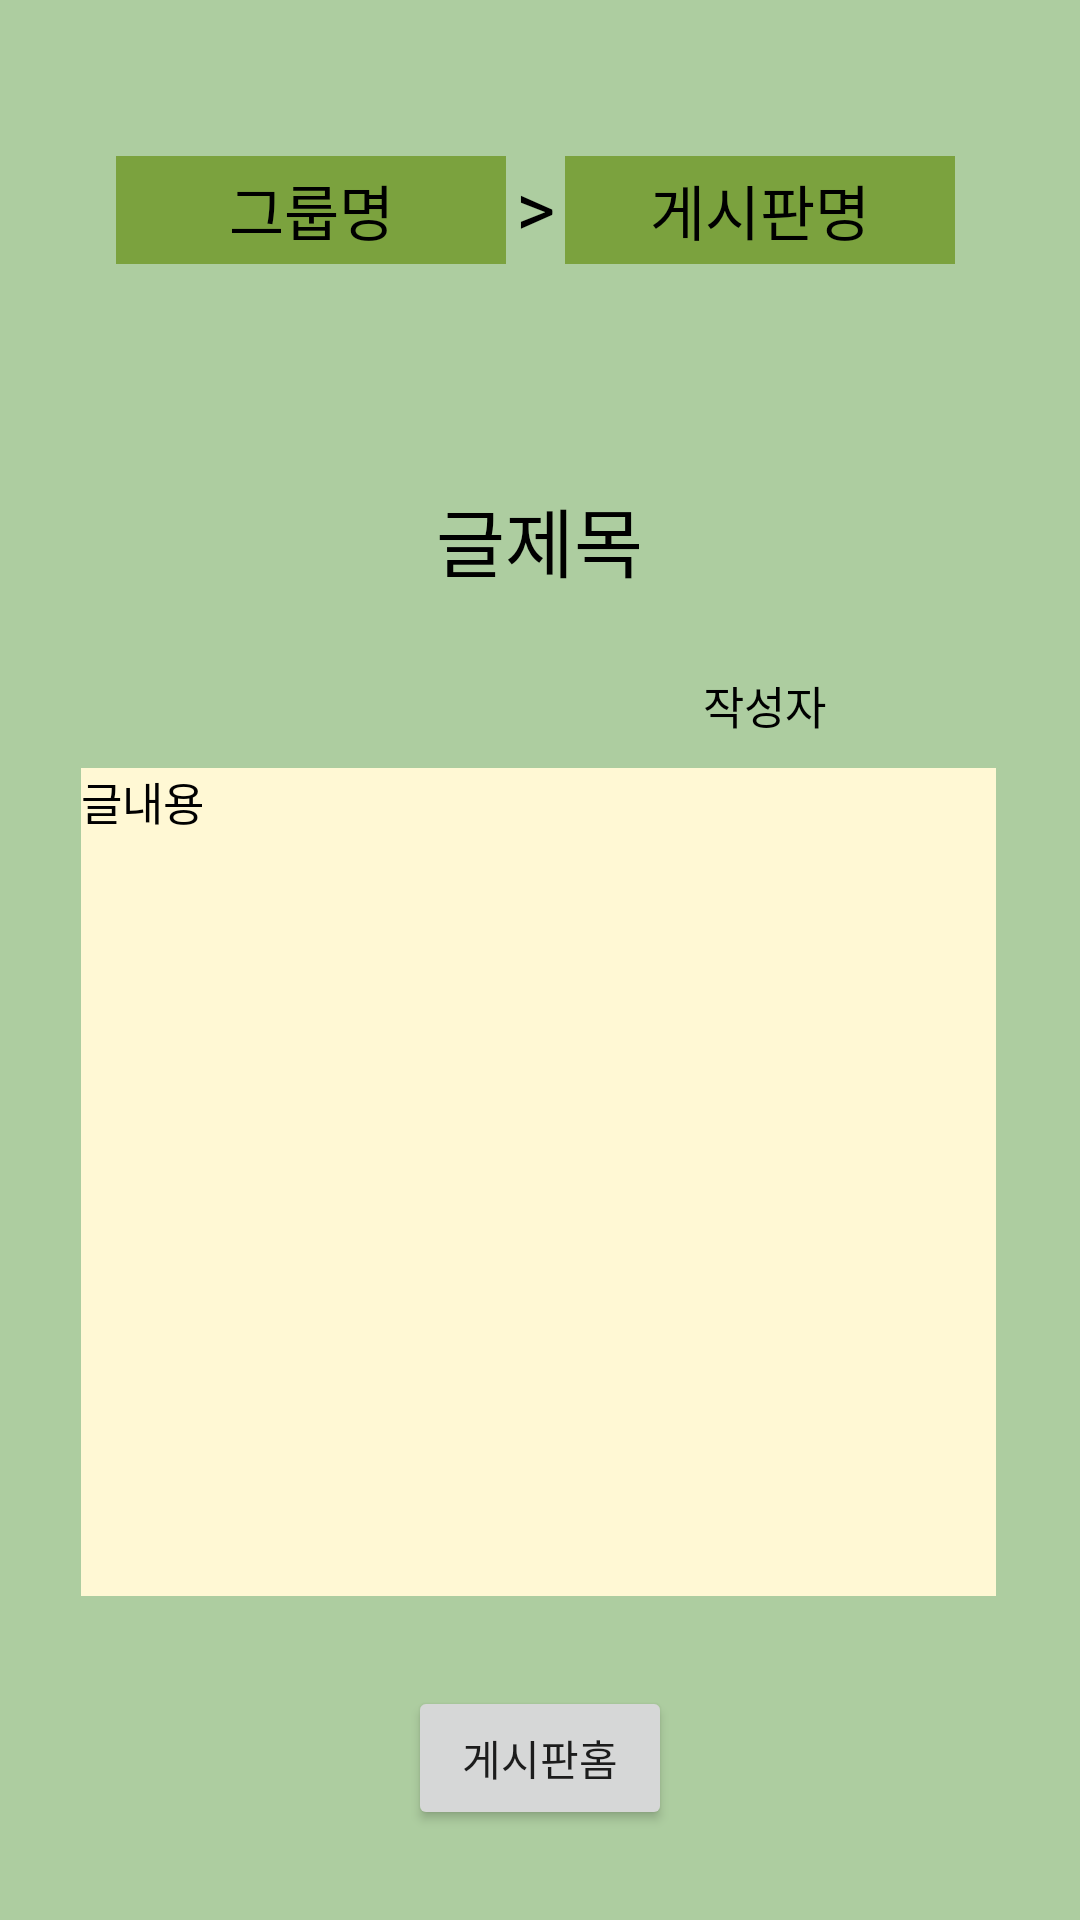

Write the Android layout XML for this screen, with the resource values it uses.
<!-- AndroidManifest.xml: application theme Theme.Sogong_Project -->
<!-- res/layout/activity_post_content.xml -->
<?xml version="1.0" encoding="utf-8"?>
<androidx.constraintlayout.widget.ConstraintLayout xmlns:android="http://schemas.android.com/apk/res/android"
    xmlns:app="http://schemas.android.com/apk/res-auto"
    xmlns:tools="http://schemas.android.com/tools"
    android:layout_width="match_parent"
    android:layout_height="match_parent"
    android:background="#ADCDA0"
    tools:context=".PostContentActivity">

    <TextView
        android:id="@+id/postContent"
        android:layout_width="305dp"
        android:layout_height="276dp"
        android:layout_marginStart="30dp"
        android:layout_marginLeft="30dp"
        android:layout_marginTop="48dp"
        android:layout_marginEnd="30dp"
        android:layout_marginRight="30dp"
        android:background="#FFF8D4"
        android:text="글내용"
        android:textColor="#000000"
        android:textSize="15sp"
        app:layout_constraintEnd_toEndOf="parent"
        app:layout_constraintHorizontal_bias="0.652"
        app:layout_constraintStart_toStartOf="parent"
        app:layout_constraintTop_toBottomOf="@+id/postTitle" />

    <TextView
        android:id="@+id/postTitle"
        android:layout_width="241dp"
        android:layout_height="56dp"
        android:layout_marginStart="30dp"
        android:layout_marginLeft="30dp"
        android:layout_marginTop="152dp"
        android:layout_marginEnd="30dp"
        android:layout_marginRight="30dp"
        android:background="@drawable/radius"
        android:backgroundTint="#AB00960F"
        android:gravity="center_horizontal|center_vertical"
        android:text="글제목"
        android:textColor="#000000"
        android:textSize="25sp"
        app:layout_constraintEnd_toEndOf="parent"
        app:layout_constraintHorizontal_bias="0.497"
        app:layout_constraintStart_toStartOf="parent"
        app:layout_constraintTop_toTopOf="parent" />

    <TextView
        android:id="@+id/grpbdpost"
        android:layout_width="wrap_content"
        android:layout_height="wrap_content"
        android:layout_marginTop="52dp"
        android:gravity="center_horizontal"
        android:text=">"
        android:textColor="#000000"
        android:textSize="25sp"
        app:layout_constraintEnd_toStartOf="@+id/bdnamepost"
        app:layout_constraintHorizontal_bias="0.5"
        app:layout_constraintStart_toEndOf="@+id/grpnamepost"
        app:layout_constraintTop_toTopOf="parent" />

    <TextView
        android:id="@+id/bdnamepost"
        android:layout_width="130dp"
        android:layout_height="36dp"
        android:layout_marginStart="30dp"
        android:layout_marginLeft="30dp"
        android:layout_marginTop="52dp"
        android:layout_marginEnd="30dp"
        android:layout_marginRight="30dp"
        android:background="#B969931A"
        android:gravity="center_horizontal|center_vertical"
        android:text="게시판명"
        android:textColor="#000000"
        android:textSize="20sp"
        app:layout_constraintEnd_toEndOf="parent"
        app:layout_constraintHorizontal_bias="0.931"
        app:layout_constraintStart_toStartOf="parent"
        app:layout_constraintTop_toTopOf="parent" />

    <TextView
        android:id="@+id/grpnamepost"
        android:layout_width="130dp"
        android:layout_height="36dp"
        android:layout_marginStart="30dp"
        android:layout_marginLeft="30dp"
        android:layout_marginTop="52dp"
        android:layout_marginEnd="30dp"
        android:layout_marginRight="30dp"
        android:background="#B969931A"
        android:gravity="center_horizontal|center_vertical"
        android:text="그룹명"
        android:textColor="#000000"
        android:textSize="20sp"
        app:layout_constraintEnd_toEndOf="parent"
        app:layout_constraintHorizontal_bias="0.051"
        app:layout_constraintStart_toStartOf="parent"
        app:layout_constraintTop_toTopOf="parent" />

    <TextView
        android:id="@+id/postWriter"
        android:layout_width="128dp"
        android:layout_height="22dp"
        android:layout_marginStart="30dp"
        android:layout_marginLeft="30dp"
        android:layout_marginTop="224dp"
        android:layout_marginEnd="30dp"
        android:layout_marginRight="30dp"
        android:background="@drawable/radius"
        android:backgroundTint="#AB00960F"
        android:gravity="center_horizontal"
        android:text="작성자"
        android:textColor="#000000"
        android:textSize="15sp"
        app:layout_constraintEnd_toEndOf="parent"
        app:layout_constraintHorizontal_bias="0.934"
        app:layout_constraintStart_toStartOf="parent"
        app:layout_constraintTop_toTopOf="parent" />

    <Button
        android:id="@+id/gotoboard"
        android:layout_width="wrap_content"
        android:layout_height="wrap_content"
        android:text="게시판홈"
        app:layout_constraintBottom_toBottomOf="parent"
        app:layout_constraintEnd_toEndOf="parent"
        app:layout_constraintHorizontal_bias="0.5"
        app:layout_constraintStart_toStartOf="parent"
        app:layout_constraintTop_toBottomOf="@+id/postContent" />


</androidx.constraintlayout.widget.ConstraintLayout>
<!-- resources referenced by this layout -->
<resources>
  <style name="Theme.Sogong_Project" parent="Theme.MaterialComponents.DayNight.DarkActionBar">
          
          <item name="colorPrimary">@color/purple_500</item>
          <item name="colorPrimaryVariant">@color/purple_700</item>
          <item name="colorOnPrimary">@color/white</item>
          
          <item name="colorSecondary">@color/teal_200</item>
          <item name="colorSecondaryVariant">@color/teal_700</item>
          <item name="colorOnSecondary">@color/black</item>
          
          <item name="android:statusBarColor" tools:targetApi="l">?attr/colorPrimaryVariant</item>
          
      </style>
  <!-- not gathered from this repository: default colours our renderer supplied (Android Studio template values) -->
  <color name="purple_500">#FF6200EE</color>
  <color name="purple_700">#FF3700B3</color>
  <color name="teal_200">#FF03DAC5</color>
  <color name="teal_700">#FF018786</color>
  <color name="black">#FF000000</color>
  <color name="white">#FFFFFFFF</color>
</resources>
